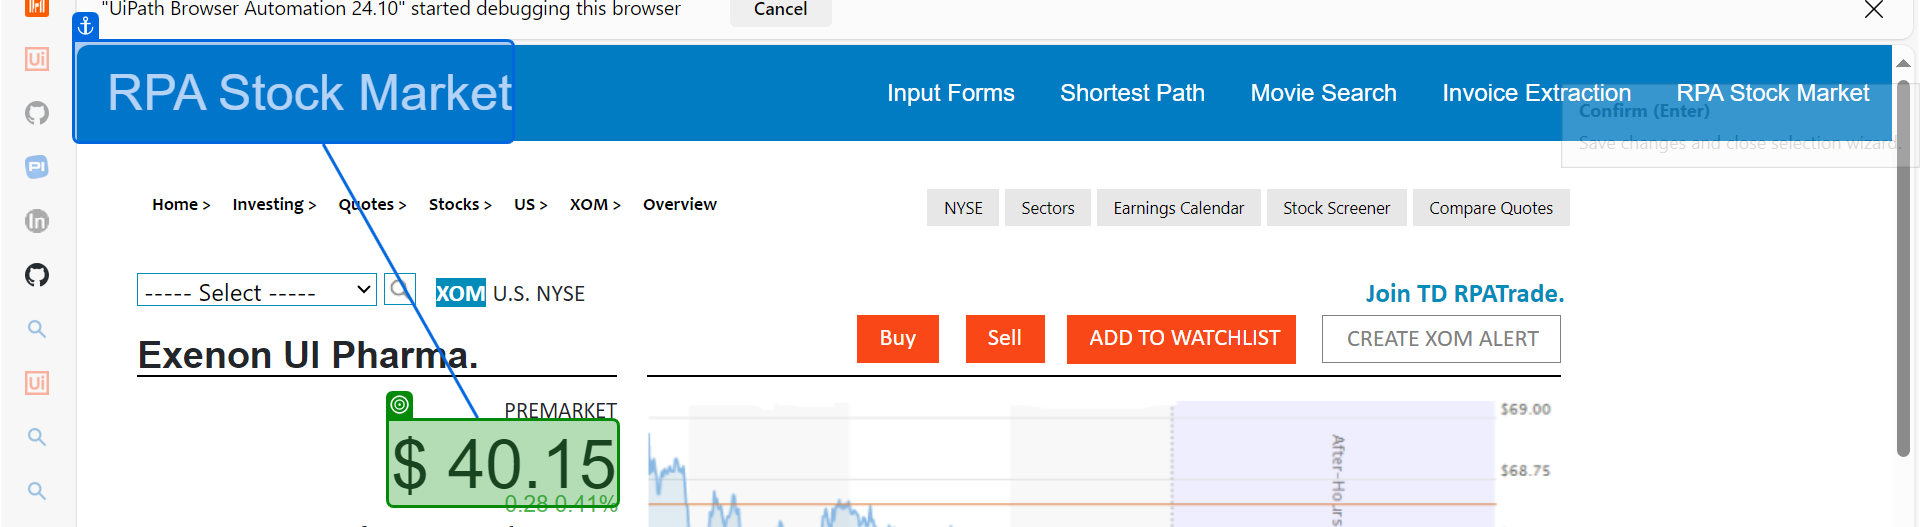
Task: Sample test automation with best practice for building test cases
Workflow: RetrieveStockPrice

Step 1: get-attribute

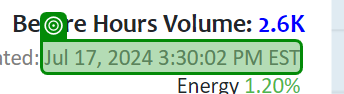
Step 2: get-attribute